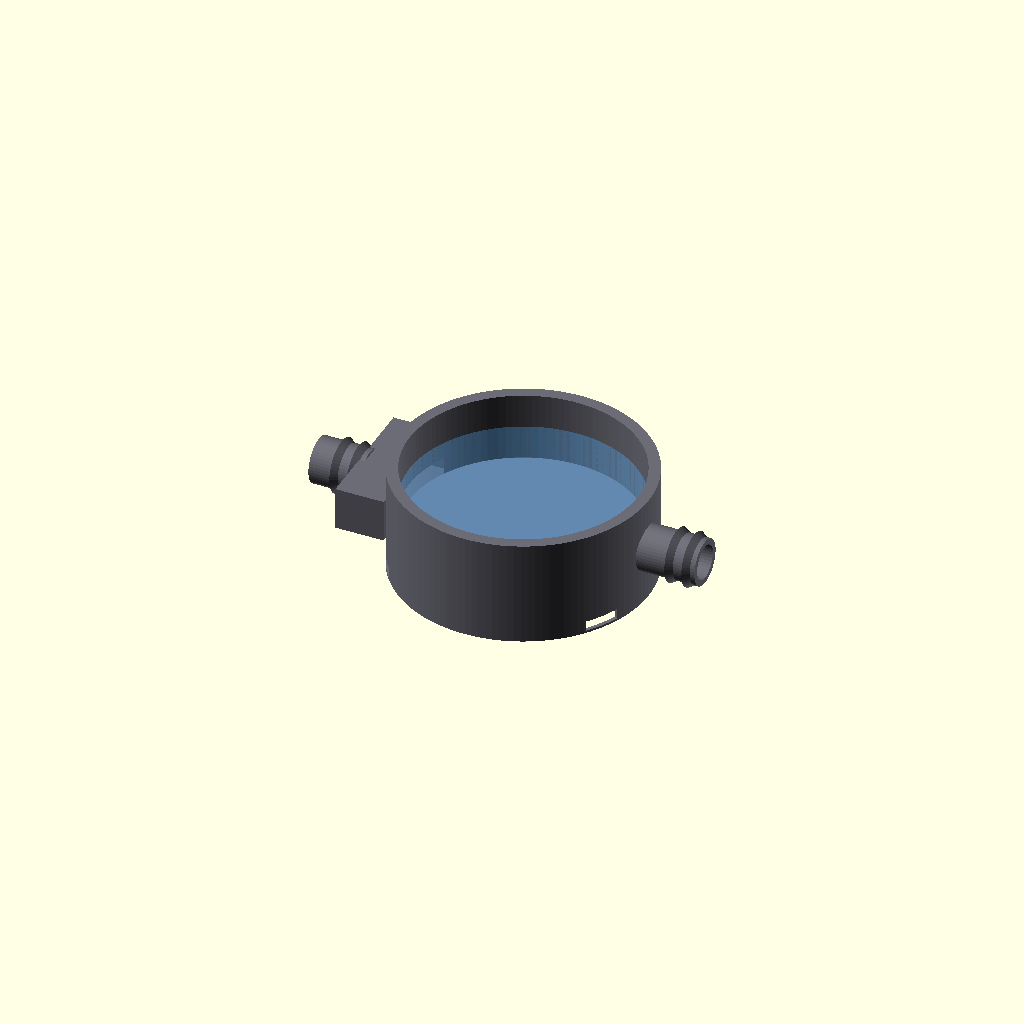
Cell 1 — every parameter at its default value.
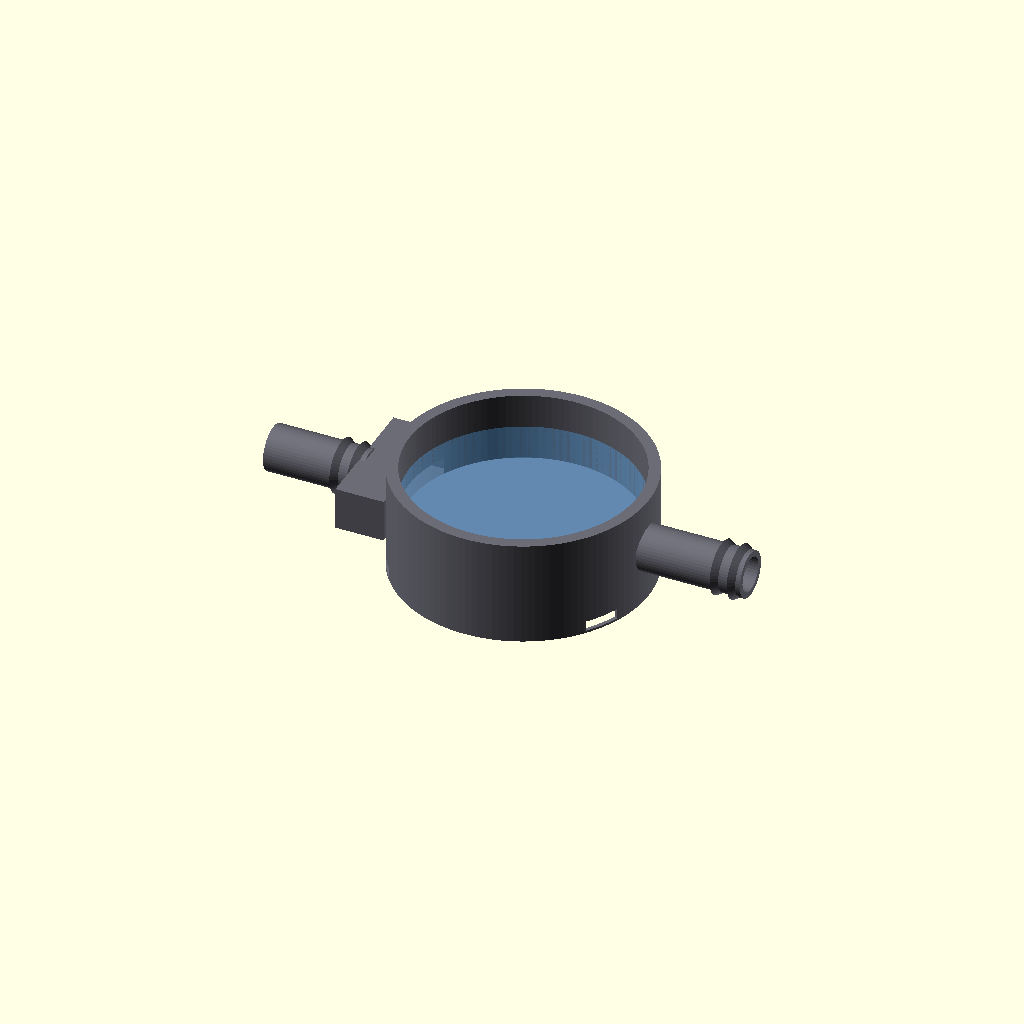
Cell 2: the same model with barb_len = 16.
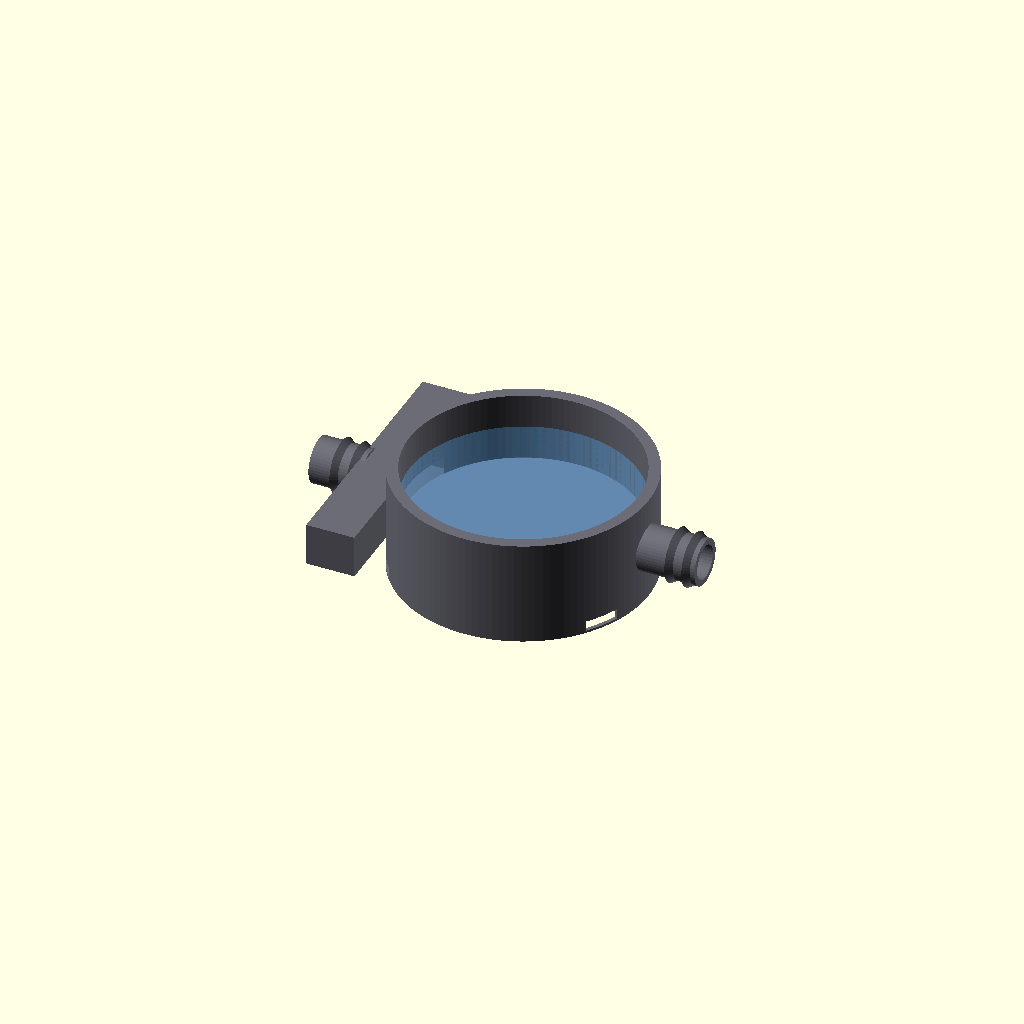
Cell 3: plenum_w = 44 (everything else at default).
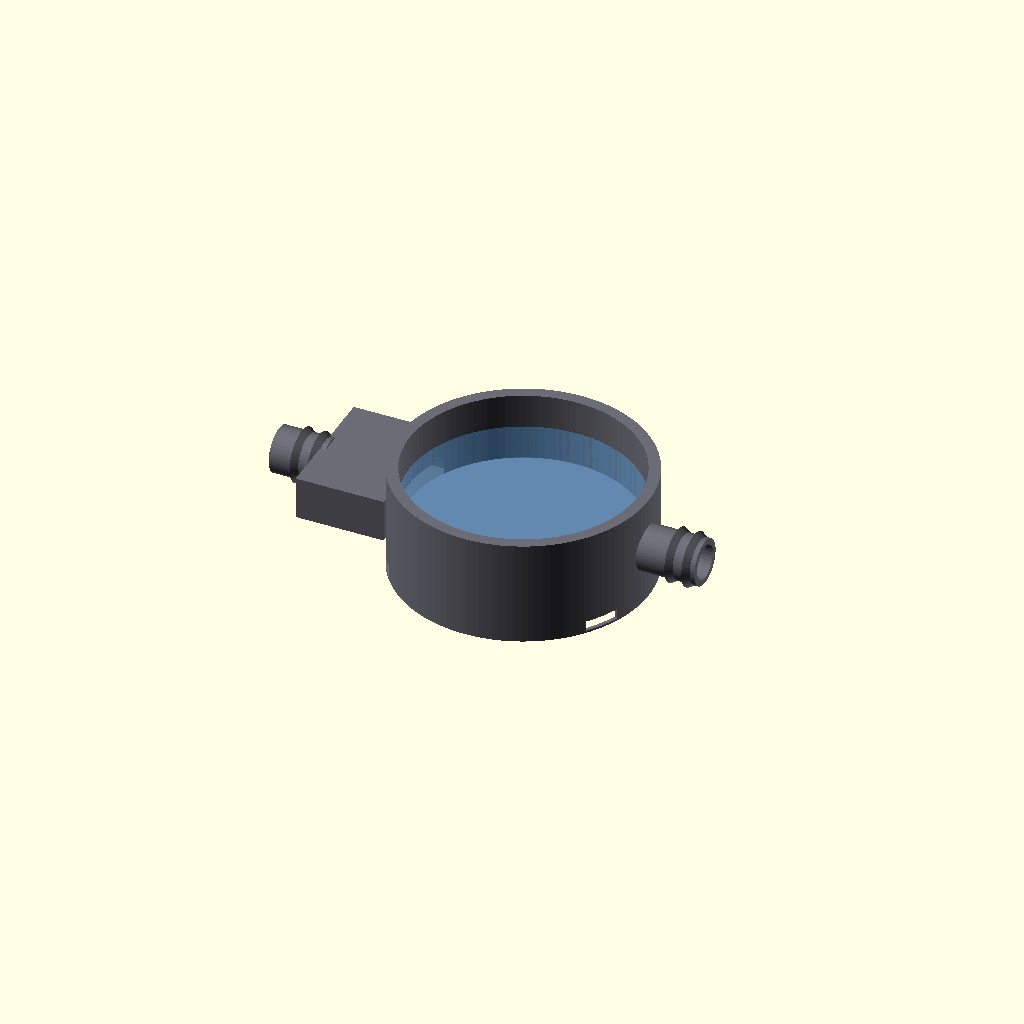
Cell 4: the same model with plenum_deep = 14.
One fixed orthographic camera (rotation 55°, 0°, 25°; colour scheme Cornfield) for every cell.
The OpenSCAD source (openscad/components/flow_tray_001.scad):
// ============================================================================
// flow_tray_001.scad — Khay Macro-Flow (thiết kế MỚI 2026-07-07)
// ----------------------------------------------------------------------------
// MỤC TIÊU DUY NHẤT: mọi hạt RA HẾT, không đọng. KHÔNG chi tiết giữ hạt
// (khác khay cũ khay_dong_chay_001 còn lưới 0.8mm — đã bỏ).
//
// Hệ toạ độ chung: z=0 = SÀN khay (mặt trên đĩa acrylic + silicon), trục Z = trục quang.
//  - Thành ID40/OD44, z=0..12 (lọt lòng ống ID46 có khe; luồn từ ĐÁY vỏ lên).
//  - Cổng VÀO (−X): NGẠNH OD8 → HỘP LOE (plenum 22 rộng) → KHE KHUẾCH TÁN 20×3
//    SÁT ĐÁY (z=0..3): biến tia thành màng rộng quét mặt đáy, xóa 2 thùy tĩnh.
//  - Cổng RA (+X): ngạnh OD8/lòng Ø6 SÁT ĐÁY (lòng z=0..6) — flush được hạt CHÌM.
//    VÀO ↔ RA đối tâm 180°.
//  - Sàn = ĐĨA ACRYLIC Ø42×3 lắp TỪ DƯỚI vào hốc (bore Ø42.7), ép lên gờ 1mm
//    + silicon; giữ bằng VÒNG ÉP SNAP-FIT 3 tai (window_retainer.scad) cài vào
//    3 cửa sổ ở váy khay (tránh ±X). Mối nối Ø40 vê tròn silicon (fillet chống đọng).
//  - Mép tràn (weir) + van xả đáy: TÙY CHỌN — KHÔNG dựng ở bản này (mực nước giữ
//    bằng van bơm tự chặn khi tắt).
// ============================================================================
include <../constants.scad>

EPS = 0.05;
pocket_d   = tray_win_d + 2*win_clr;          // Ø42.7 hốc đĩa
z_skirt_bot = z_tray_bot;                      // −6.5
barb_len   = 8.0;                              // đoạn ngạnh thò ra để trùm ống
plenum_w   = 22.0;                             // hộp loe (lọt khe vỏ 24)
plenum_deep = 7.0;                             // sâu hộp loe theo X

// --- ngạnh ống (nằm ngang trục X), gốc tại mặt bích trong, hướng +X ---
module barb(len = barb_len) {
    rotate([0, 90, 0]) {
        cylinder(d = outlet_barb_od, h = len, $fn = 48);
        for (zz = [len - 2, len - 5])
            translate([0, 0, zz]) cylinder(d1 = outlet_barb_od + 1.4, d2 = outlet_barb_od - 1, h = 2, $fn = 48);
    }
}

module flow_tray() {
    color(col_plastic) difference() {
        union() {
            // Thân khay LIỀN 1 trụ (thành + gờ kê + váy hốc đĩa, z=−6.5..12)
            // — không xếp 2 trụ trùng mặt tại z=0 (gây non-manifold)
            translate([0, 0, z_skirt_bot])
                cylinder(d = tray_outer, h = tray_depth - z_skirt_bot, $fn = 120);
            // Hộp loe cổng VÀO (−X): XUYÊN HẲN qua thành cong (phần thừa bị lòng
            // khay cắt lại) — mọi mặt giao TRANSVERSAL, không tiếp tuyến/trùng phẳng
            // (nguồn non-manifold). Đáy −1 / nóc 6.5: có sàn & trần quanh khoang loe.
            translate([-tray_outer/2 - plenum_deep + 1, -plenum_w/2, -1])
                cube([plenum_deep + 1.5, plenum_w, 7.5]);
            // Ngạnh VÀO (−X) nối hộp loe (dài +1 chồng lấn vào hộp — tránh mặt trùng)
            translate([-tray_outer/2 - plenum_deep + 1 - barb_len, 0, port_z])
                barb(barb_len + 1);
            // Ngạnh RA (+X) trên thành
            translate([tray_outer/2 - 1, 0, port_z]) barb(barb_len + 3);
        }
        // Lòng khay (vùng nước Ø40)
        translate([0, 0, -EPS]) cylinder(d = tray_inner, h = tray_depth + 2*EPS, $fn = 120);
        // Hốc đĩa acrylic (từ dưới lên, chừa gờ kê 1mm)
        translate([0, 0, z_skirt_bot - EPS])
            cylinder(d = pocket_d, h = -z_skirt_bot - ledge_plate_t + EPS, $fn = 120);
        // Khoang chứa vòng ép dưới đĩa (cùng bore) — đã nằm trong hốc trên
        // Khe khuếch tán VÀO 20×3 sát đáy xuyên thành (−X)
        translate([-tray_outer/2 - 2, -inlet_slot_w/2, 0 - EPS])
            cube([tray_wall + 4, inlet_slot_w, inlet_slot_h + EPS]);
        // Khoang loe trong hộp: quạt từ lòng ngạnh Ø6 → khe 20×3.
        // Mặt cuối khoang (−20.6) nằm SÂU TRONG khối hộp+thành → giao transversal.
        hull() {
            translate([-tray_outer/2 - plenum_deep + 2, 0, port_z])
                rotate([0, 90, 0]) cylinder(d = outlet_bore, h = 1, $fn = 36);
            translate([-tray_outer/2 + 0.4, -inlet_slot_w/2, 0])
                cube([1, inlet_slot_w, inlet_slot_h]);
        }
        // Lòng ngạnh VÀO thông vào khoang loe (DỪNG trong hộp loe — không chạm
        // tiếp tuyến mặt trong thành cong, tránh non-manifold; nước đi tiếp qua quạt loe)
        translate([-tray_outer/2 - plenum_deep - barb_len, 0, port_z])
            rotate([0, 90, 0]) cylinder(d = outlet_bore, h = barb_len + 4, $fn = 36);
        // Lòng cổng RA Ø6 sát đáy (z=0..6) xuyên thành + ngạnh
        translate([tray_outer/2 - tray_wall - 1, 0, port_z])
            rotate([0, 90, 0]) cylinder(d = outlet_bore, h = tray_wall + barb_len + 6, $fn = 36);
        // 3 cửa sổ ngàm snap-fit ở váy (tránh ±X: đặt 90/210/330°)
        for (a = [90, 210, 330])
            rotate([0, 0, a])
                translate([tray_outer/2 - 1.5, -3, z_skirt_bot + 0.4])
                    cube([3, 6, 1.8]);
    }
}

flow_tray();

// --- Tham chiếu khi mở file lẻ: đĩa acrylic + mực nước (ghost) ---
%color(col_acrylic) translate([0, 0, -ledge_plate_t - 0.3 - tray_win_t])
    cylinder(d = tray_win_d, h = tray_win_t, $fn = 96);
%color(col_water) cylinder(d = tray_inner, h = water_depth, $fn = 96);
Customizer parameters (derived from the source; name, type, default, range or options):
EPS: number, default 0.05
barb_len: number, default 8
plenum_w: number, default 22
plenum_deep: number, default 7
